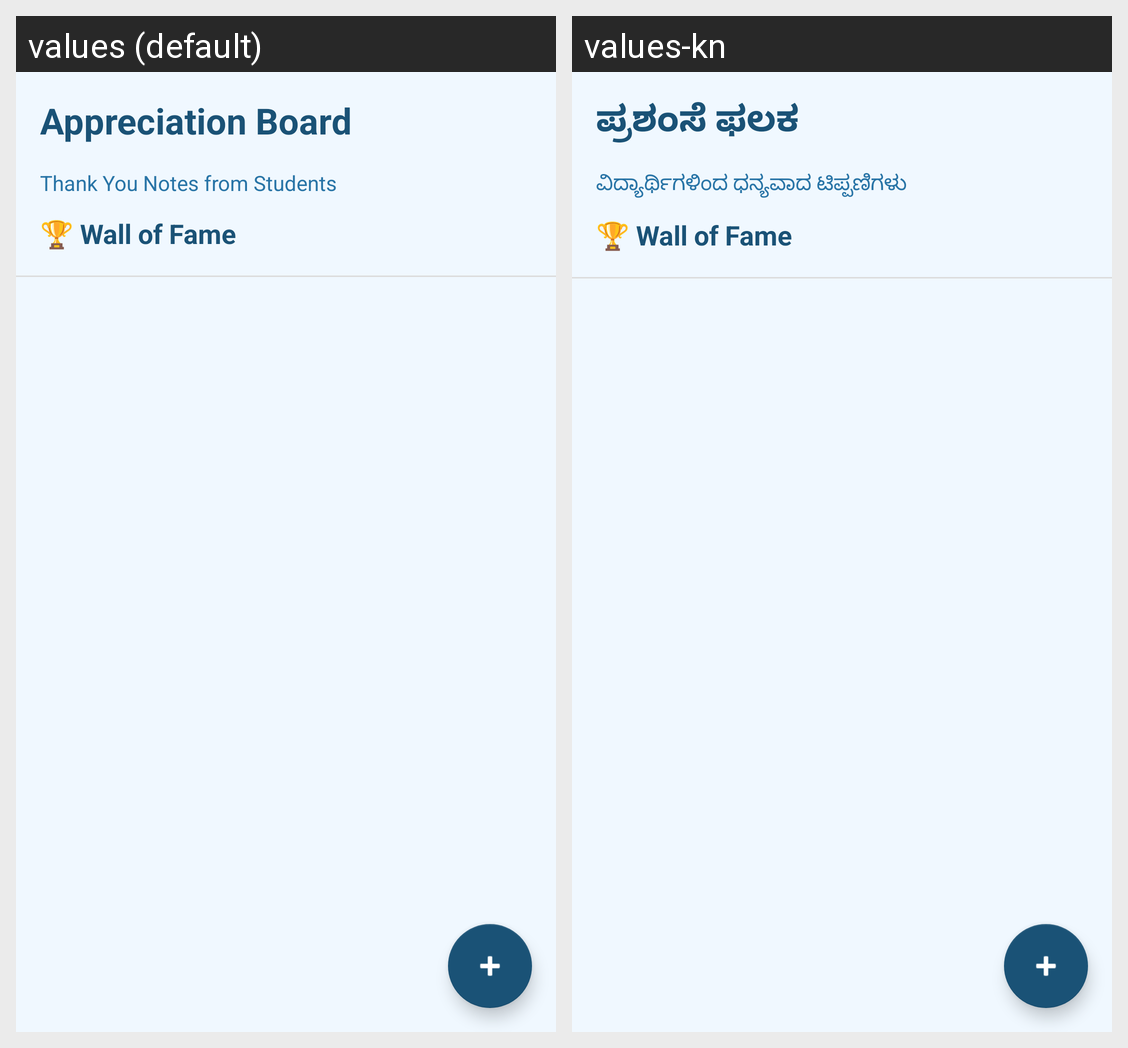

Locale-by-locale string values for the Android screen shown in this grid:
Android screen res/layout/fragment_appreciation.xml rendered under 2 locales, left to right: values (default), values-kn. Device: Nexus 5 (rendered at 1080×1920; each locale shown at half size, 540×960, under a caption strip naming it); theme Theme.NimmaGuru.
Strings drawn on this screen, with the default value and each locale's value (text and hints the layout hard-codes, and strings that could not be matched under every locale, appear in the picture but are not listed):

appreciate_title
  values: Appreciation Board
  values-kn: ಪ್ರಶಂಸೆ ಫಲಕ

appreciate_subtitle
  values: Thank You Notes from Students
  values-kn: ವಿದ್ಯಾರ್ಥಿಗಳಿಂದ ಧನ್ಯವಾದ ಟಿಪ್ಪಣಿಗಳು
